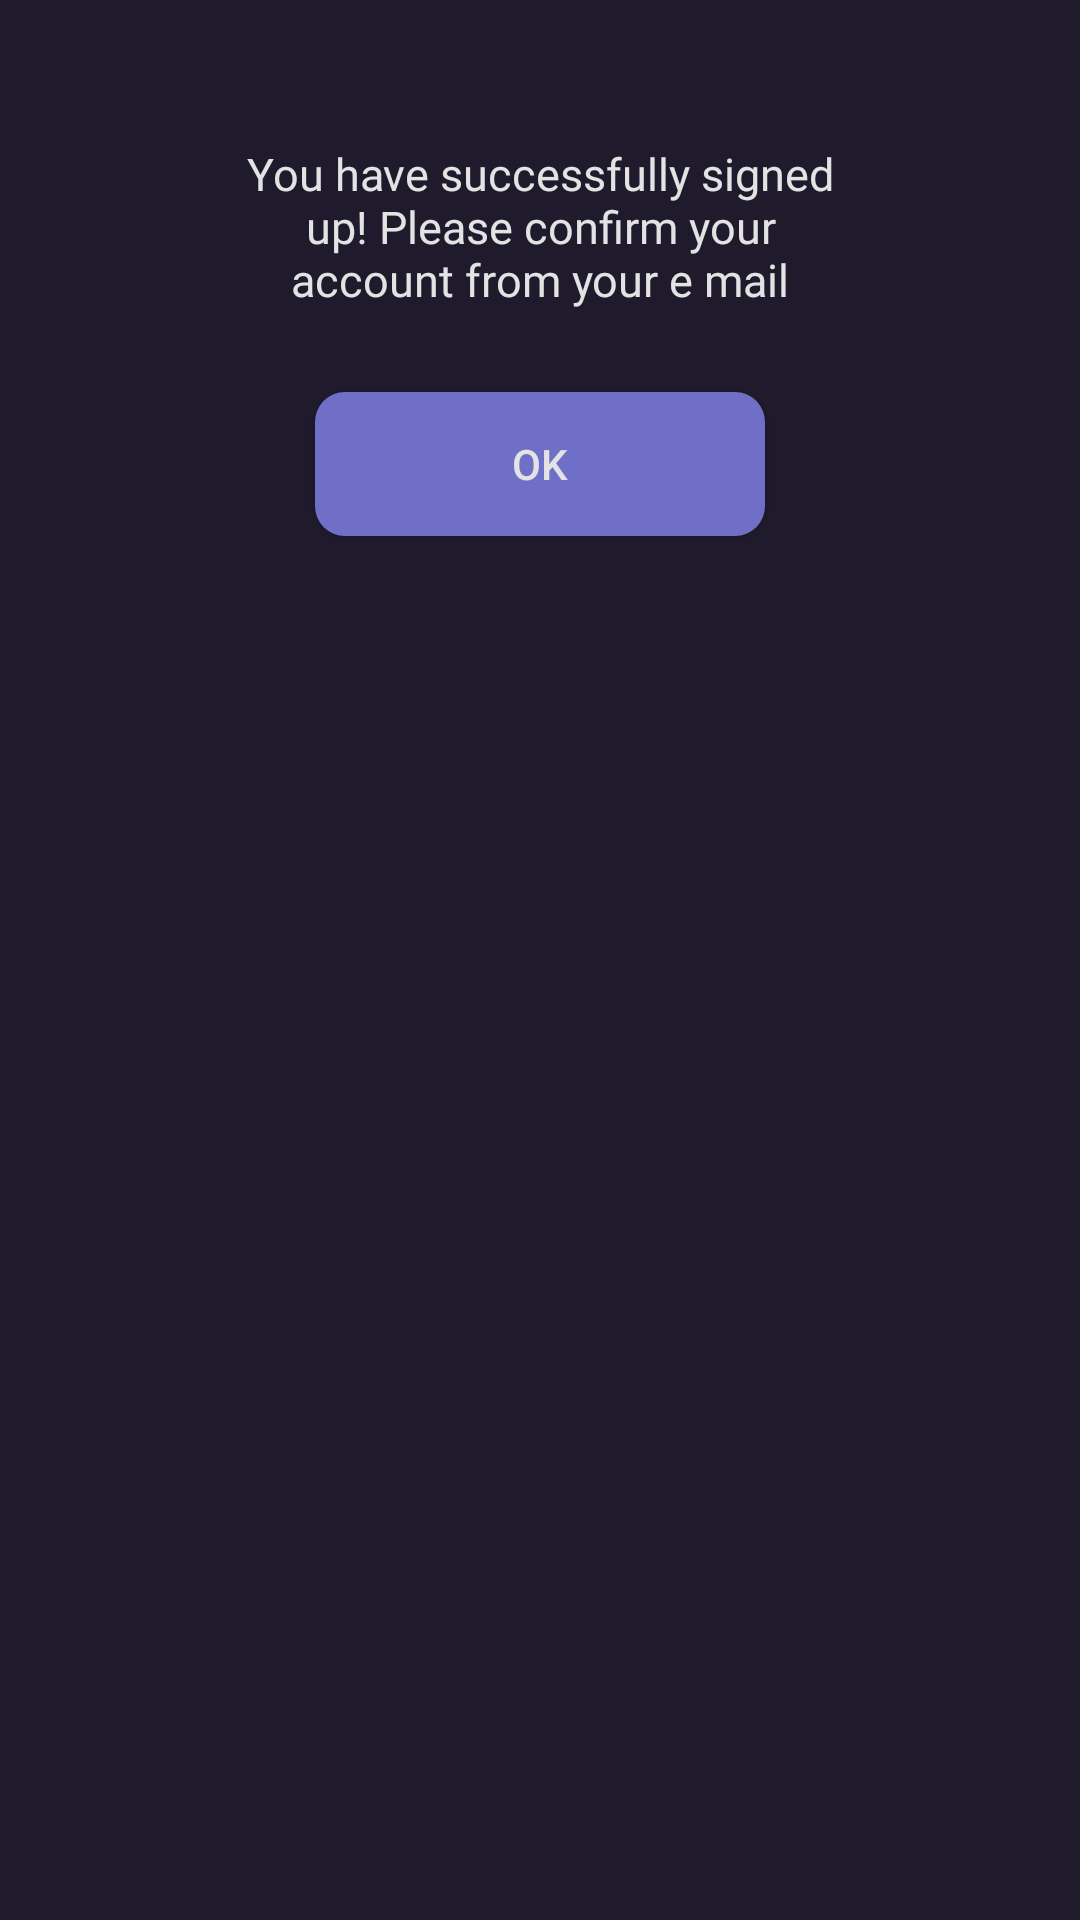

Produce the Android XML layout that renders to this screen, including the resource entries it uses.
<!-- AndroidManifest.xml: application theme Theme.NotesApp -->
<!-- res/layout/signedupdialog.xml -->
<?xml version="1.0" encoding="utf-8"?>
<androidx.constraintlayout.widget.ConstraintLayout xmlns:android="http://schemas.android.com/apk/res/android"
    xmlns:app="http://schemas.android.com/apk/res-auto"
    xmlns:tools="http://schemas.android.com/tools"
    android:layout_width="match_parent"
    android:layout_height="match_parent">

    <androidx.constraintlayout.widget.ConstraintLayout
        android:layout_width="match_parent"
        android:layout_height="200dp"

        app:layout_constraintBottom_toBottomOf="parent"
        app:layout_constraintEnd_toEndOf="parent"
        app:layout_constraintStart_toStartOf="parent"
        app:layout_constraintTop_toTopOf="parent"
        app:layout_constraintVertical_bias="0.0">

        <TextView
            android:id="@+id/dialog_text"
            android:layout_width="200dp"
            android:layout_height="wrap_content"
            android:fontFamily="@font/roboto_light"
            android:text="You have successfully signed up! Please confirm your account from your e mail"
            android:textAlignment="center"
            android:textColor="@color/titleText"
            android:textSize="15sp"
            app:layout_constraintBottom_toBottomOf="parent"
            app:layout_constraintEnd_toEndOf="parent"
            app:layout_constraintStart_toStartOf="parent"
            app:layout_constraintTop_toTopOf="parent"
            app:layout_constraintVertical_bias="0.32999998" />

        <androidx.appcompat.widget.AppCompatButton
            android:id="@+id/signup_ok_button"
            android:layout_width="150dp"
            android:layout_height="wrap_content"
            android:layout_marginHorizontal="120dp"
            android:background="@drawable/ripple"
            android:text="OK"
            android:textAlignment="center"
            android:textColor="@color/titleText"
            app:layout_constraintBottom_toBottomOf="parent"
            app:layout_constraintEnd_toEndOf="parent"
            app:layout_constraintStart_toStartOf="parent"
            app:layout_constraintTop_toTopOf="parent"
            app:layout_constraintVertical_bias="0.86" />
    </androidx.constraintlayout.widget.ConstraintLayout>

</androidx.constraintlayout.widget.ConstraintLayout>
<!-- resources referenced by this layout -->
<resources>
  <color name="titleText">#E3E3E4</color>
  <!-- drawable ripple (drawable) -->
  <?xml version="1.0" encoding="utf-8"?>
  <ripple xmlns:android="http://schemas.android.com/apk/res/android"
      android:color="@color/textGrey">
      <item android:id="@android:id/mask">
          <shape android:shape="rectangle">
              <solid android:color="@color/buttonPurple" />
              <corners android:radius="10dp" />
          </shape>
      </item>
  
      <item android:id="@android:id/background">
          <shape android:shape="rectangle">
              <gradient
                  android:angle="90"
                  android:endColor="@color/buttonPurple"
                  android:startColor="@color/buttonPurple"
                  android:type="linear" />
              <corners android:radius="10dp" />
          </shape>
      </item>
  </ripple>
  <style name="Theme.NotesApp" parent="Theme.MaterialComponents.Light.NoActionBar">
          
          <item name="colorPrimary">@color/titleText</item>
          <item name="colorPrimaryVariant">@color/purple_700</item>
          <item name="colorOnPrimary">@color/white</item>
  
          <item name="android:statusBarColor" tools:targetApi="l">@color/backgroundDarkBlue</item>
          <item name="android:textColorSecondary">@color/darkTextGrey</item>
          
          <item name="android:textColorHint">@color/titleText</item>
          <item name="android:windowBackground">@color/backgroundDarkBlue</item>
          <item name="android:windowDisablePreview">true</item>
          <item name="android:itemBackground">#272636</item>
  
          <item name="colorAccent">@color/titleText</item>
      </style>
  <color name="textGrey">#8b8a9a</color>
  <color name="buttonPurple">#6f6fc8</color>
  <color name="purple_700">#FF3700B3</color>
  <color name="white">#FFFFFFFF</color>
  <color name="backgroundDarkBlue">#1F1B2D</color>
  <color name="darkTextGrey">#4b4856</color>
</resources>
